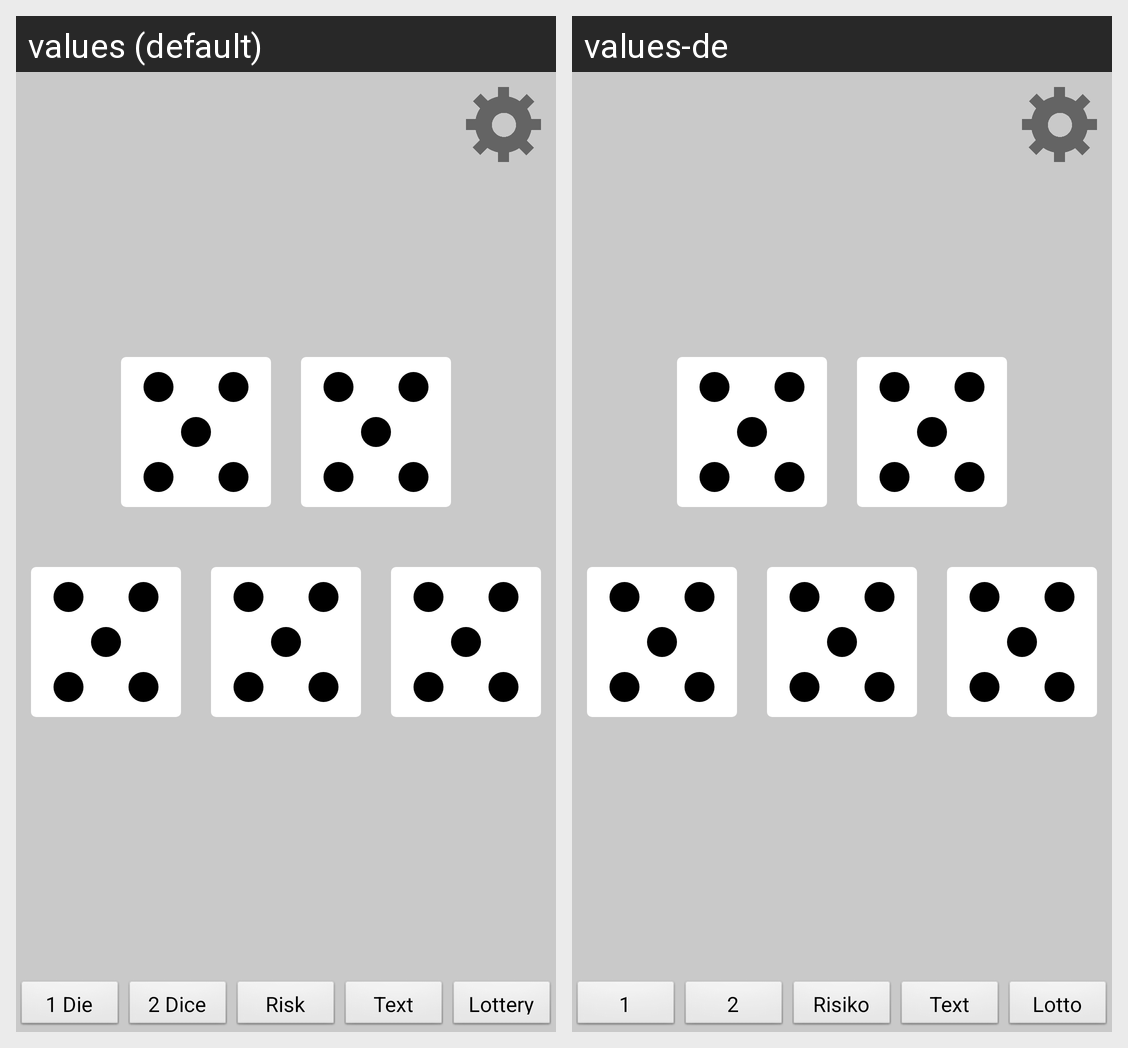

The Android screen above is rendered under two locales of the same app. Produce the string resources it draws, with the default and per-locale values.
Android screen res/layout/riskdice.xml rendered under 2 locales, left to right: values (default), values-de. Device: Nexus 5 (rendered at 1080×1920; each locale shown at half size, 540×960, under a caption strip naming it); theme AppTheme.
Strings drawn on this screen, with the default value and each locale's value (text and hints the layout hard-codes, and strings that could not be matched under every locale, appear in the picture but are not listed):

one_die_activity_button
  values: 1 Die
  values-de: 1 Würfel

two_dice_activity_button
  values: 2 Dice
  values-de: 2 Würfel

risk_dice_activity_button
  values: Risk Dice
  values-de: Risiko Würfel

text_die_activity_button
  values: Text Die
  values-de: Text Würfel

lottery_activity_button
  values: Lottery
  values-de: Lotto Würfel
